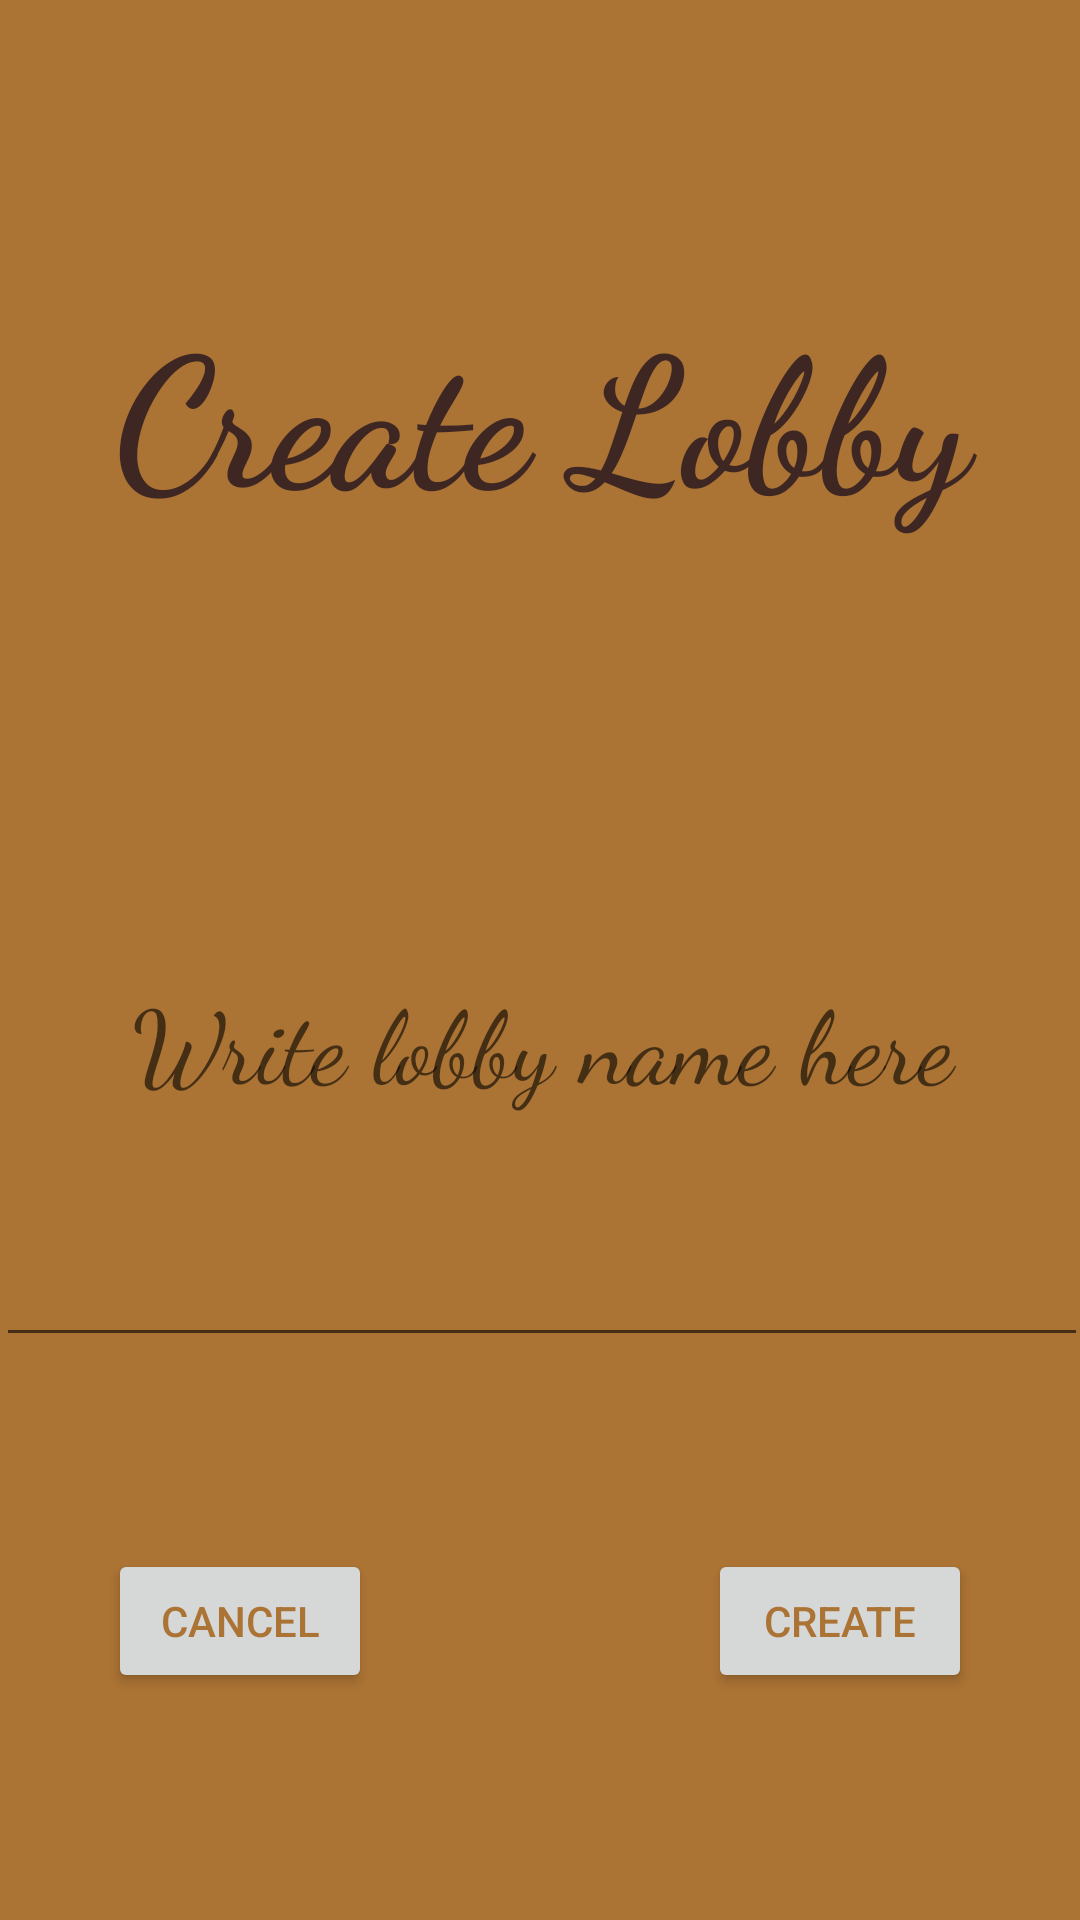

Reconstruct the res/layout file that produces this screen, plus the resources it refers to.
<!-- AndroidManifest.xml: application theme Theme.Chess4Android -->
<!-- res/layout/activity_create_lobby.xml -->
<?xml version="1.0" encoding="utf-8"?>
<androidx.constraintlayout.widget.ConstraintLayout xmlns:android="http://schemas.android.com/apk/res/android"
    xmlns:app="http://schemas.android.com/apk/res-auto"
    xmlns:tools="http://schemas.android.com/tools"
    android:layout_width="match_parent"
    android:layout_height="match_parent">

    <Button
        android:id="@+id/button_create"
        style="@style/Widget.AppCompat.Button"
        android:layout_width="wrap_content"
        android:layout_height="wrap_content"
        android:layout_marginStart="200dp"
        android:layout_marginTop="64dp"
        android:text="@string/create"
        android:textColor="@color/brown_background"
        app:iconTint="@color/brown_background"
        app:layout_constraintEnd_toEndOf="parent"
        app:layout_constraintHorizontal_bias="0.498"
        app:layout_constraintStart_toStartOf="parent"
        app:layout_constraintTop_toBottomOf="@+id/editTextName"
        app:strokeColor="#000000" />

    <Button
        android:id="@+id/button_cancel"
        style="@style/Widget.AppCompat.Button"
        android:layout_width="wrap_content"
        android:layout_height="wrap_content"
        android:layout_marginTop="64dp"
        android:layout_marginEnd="200dp"
        android:text="@string/cancel"
        android:textColor="@color/brown_background"
        app:iconTint="@color/brown_background"
        app:layout_constraintEnd_toEndOf="parent"
        app:layout_constraintHorizontal_bias="0.498"
        app:layout_constraintStart_toStartOf="parent"
        app:layout_constraintTop_toBottomOf="@+id/editTextName"
        app:strokeColor="#000000" />

    <TextView
        android:id="@+id/textView7"
        android:layout_width="407dp"
        android:layout_height="203dp"
        android:fontFamily="cursive"
        android:gravity="center"
        android:text="@string/create_lobby"
        android:textAlignment="center"
        android:textColor="#3E2723"
        android:textSize="60sp"
        android:textStyle="bold"
        app:layout_constraintBottom_toBottomOf="parent"
        app:layout_constraintEnd_toEndOf="parent"
        app:layout_constraintStart_toStartOf="parent"
        app:layout_constraintTop_toTopOf="parent"
        app:layout_constraintVertical_bias="0.081" />

    <EditText
        android:id="@+id/editTextName"
        android:layout_width="364dp"
        android:layout_height="214dp"
        android:layout_marginBottom="124dp"
        android:ems="10"
        android:fontFamily="cursive"
        android:inputType="textPersonName"
        android:hint="@string/name_lobby"
        android:textAlignment="center"
        android:textSize="34sp"
        app:layout_constraintBottom_toBottomOf="parent"
        app:layout_constraintEnd_toEndOf="parent"
        app:layout_constraintHorizontal_bias="0.489"
        app:layout_constraintStart_toStartOf="parent"
        app:layout_constraintTop_toBottomOf="@id/textView7"
        app:layout_constraintVertical_bias="0.0" />

</androidx.constraintlayout.widget.ConstraintLayout>
<!-- resources referenced by this layout -->
<resources>
  <color name="brown_background">#AB7334</color>
  <string name="cancel">Cancel</string>
  <string name="create">Create</string>
  <string name="create_lobby">Create Lobby</string>
  <string name="name_lobby">Write lobby name here</string>
  <style name="Theme.Chess4Android" parent="Theme.MaterialComponents.DayNight.NoActionBar">
          
          <item name="colorPrimary">@color/black</item>
          <item name="colorPrimaryVariant">@color/purple_700</item>
          <item name="colorOnPrimary">@color/white</item>
          
          <item name="colorSecondary">@color/teal_200</item>
          <item name="colorSecondaryVariant">@color/teal_700</item>
          <item name="colorOnSecondary">@color/black</item>
          
          <item name="android:statusBarColor" tools:targetApi="l">?attr/colorPrimaryVariant</item>
          
          <item name="android:background">@color/brown_background</item>
      </style>
  <color name="black">#FF000000</color>
  <color name="purple_700">#FF3700B3</color>
  <color name="white">#FFFFFFFF</color>
  <color name="teal_200">#FF03DAC5</color>
  <color name="teal_700">#FF018786</color>
</resources>
